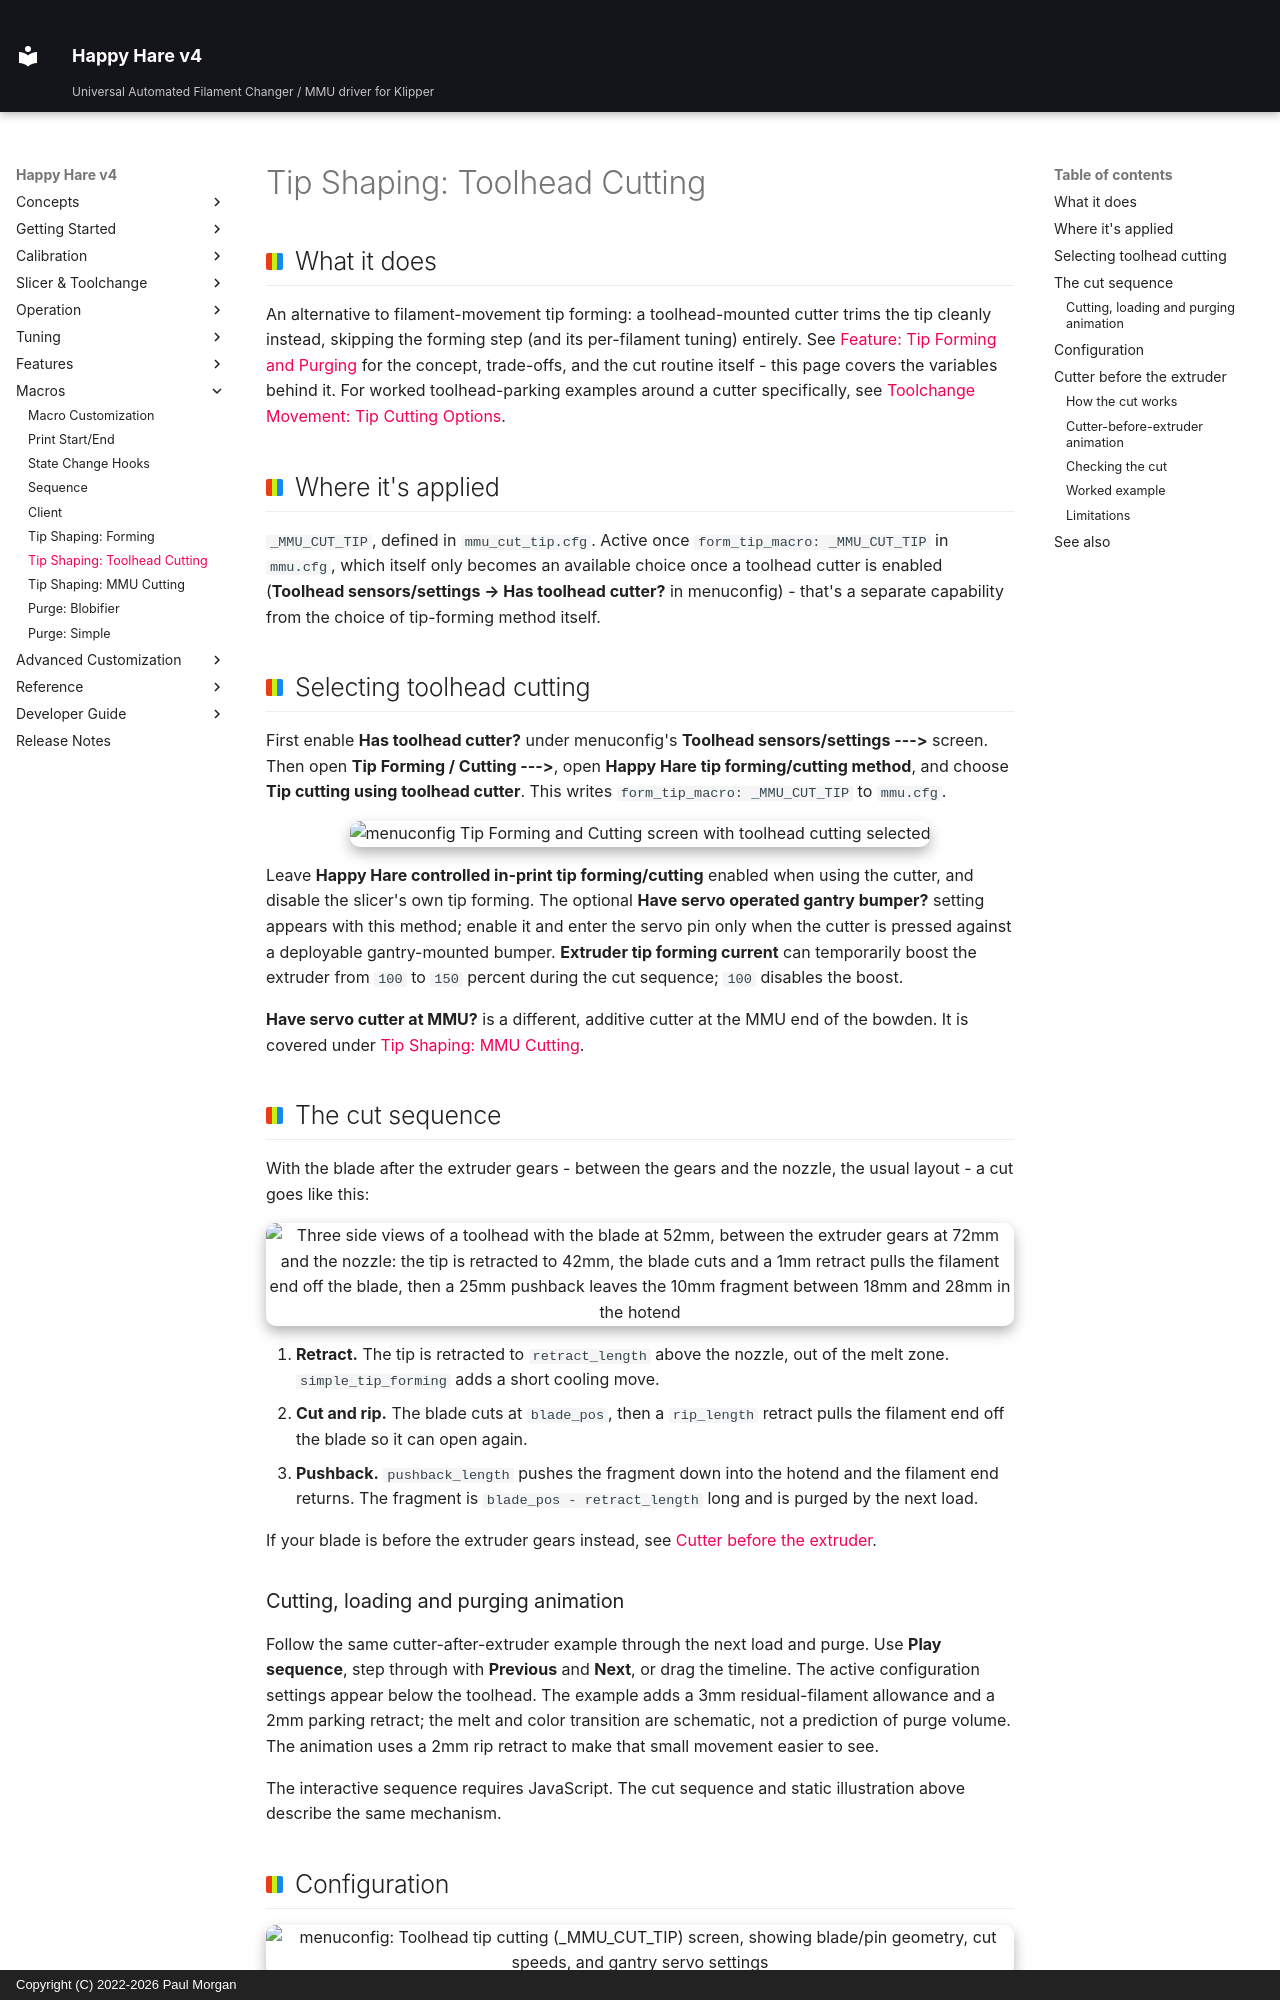

repository: moggieuk/Happy-Hare-Doc · page: Macro-Toolhead-Tip-Cutting/index.html · generator: mkdocs · copyright: Copyright (C) 2022-2026 Paul Morgan

# Tip Shaping: Toolhead Cutting

## What it does

An alternative to filament-movement tip forming: a toolhead-mounted cutter
trims the tip cleanly instead, skipping the forming step (and its
per-filament tuning) entirely. See [Feature: Tip Forming and
Purging](Feature-Tip-Forming-Purging.md#toolhead-cutter-_mmu_cut_tip) for
the concept, trade-offs, and the cut routine itself - this page covers the
variables behind it. For worked toolhead-parking examples around a cutter
specifically, see [Toolchange Movement: Tip Cutting
Options](Toolchange-Movement.md#tip-cutting-options).

## Where it's applied

`_MMU_CUT_TIP`, defined in `mmu_cut_tip.cfg`. Active once
`form_tip_macro: _MMU_CUT_TIP` in `mmu.cfg`, which itself only becomes an
available choice once a toolhead cutter is enabled (**Toolhead
sensors/settings → Has toolhead cutter?** in menuconfig) - that's a
separate capability from the choice of tip-forming method itself.

## Selecting toolhead cutting

First enable **Has toolhead cutter?** under menuconfig's **Toolhead
sensors/settings --->** screen. Then open **Tip Forming / Cutting --->**,
open **Happy Hare tip forming/cutting method**, and choose **Tip cutting
using toolhead cutter**. This writes `form_tip_macro: _MMU_CUT_TIP` to
`mmu.cfg`.

<p align="center">
  <img src="Macro-Toolhead-Tip-Cutting/tip-shaping.png" alt="menuconfig Tip Forming and Cutting screen with toolhead cutting selected" width="85%">
</p>

Leave **Happy Hare controlled in-print tip forming/cutting** enabled when
using the cutter, and disable the slicer's own tip forming. The optional
**Have servo operated gantry bumper?** setting appears with this method;
enable it and enter the servo pin only when the cutter is pressed against a
deployable gantry-mounted bumper. **Extruder tip forming current** can
temporarily boost the extruder from `100` to `150` percent during the cut
sequence; `100` disables the boost.

**Have servo cutter at MMU?** is a different, additive cutter at the MMU
end of the bowden. It is covered under [Tip Shaping: MMU
Cutting](Macro-Servo-Cutter.md).

## The cut sequence

With the blade after the extruder gears - between the gears and the
nozzle, the usual layout - a cut goes like this:

<p align="center">
  <img src="Macro-Toolhead-Tip-Cutting/cutter-after-extruder.svg" alt="Three side views of a toolhead with the blade at 52mm, between the extruder gears at 72mm and the nozzle: the tip is retracted to 42mm, the blade cuts and a 1mm retract pulls the filament end off the blade, then a 25mm pushback leaves the 10mm fragment between 18mm and 28mm in the hotend" width="95%">
</p>

1. **Retract.** The tip is retracted to `retract_length` above the nozzle,
   out of the melt zone. `simple_tip_forming` adds a short cooling move.
2. **Cut and rip.** The blade cuts at `blade_pos`, then a `rip_length`
   retract pulls the filament end off the blade so it can open again.
3. **Pushback.** `pushback_length` pushes the fragment down into the hotend
   and the filament end returns. The fragment is `blade_pos - retract_length`
   long and is purged by the next load.

If your blade is before the extruder gears instead, see [Cutter before the
extruder](#cutter-before-the-extruder).

### Cutting, loading and purging animation

Follow the same cutter-after-extruder example through the next load and purge.
Use **Play sequence**, step through with **Previous** and **Next**, or drag
the timeline. The active configuration settings appear below the toolhead.
The example adds a 3mm residual-filament allowance and a 2mm parking retract;
the melt and color transition are schematic, not a prediction of purge volume.
The animation uses a 2mm rip retract to make that small movement easier to see.

<div data-hh-animation="tip-cutting-purge">
  <p>The interactive sequence requires JavaScript. The cut sequence and static
  illustration above describe the same mechanism.</p>
</div>
